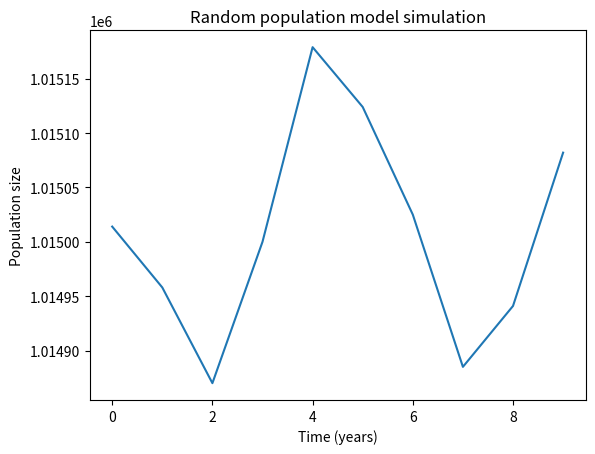

Write Python code to recreate this figure.

import numpy as np
import matplotlib.pyplot as plt

# 参数设置
lambda_ = 0.015  # 人口增长率
N0 = 1000000  # 初始人口数量
T = 10  # 模拟时间长度（年）

# 模拟人口变化
population = N0
events = np.random.poisson(lambda_ * population, T)
population += events

# 绘制人口数量随时间变化的图像
plt.plot(population)
plt.xlabel('Time (years)')
plt.ylabel('Population size')
plt.title('Random population model simulation')
plt.show()
